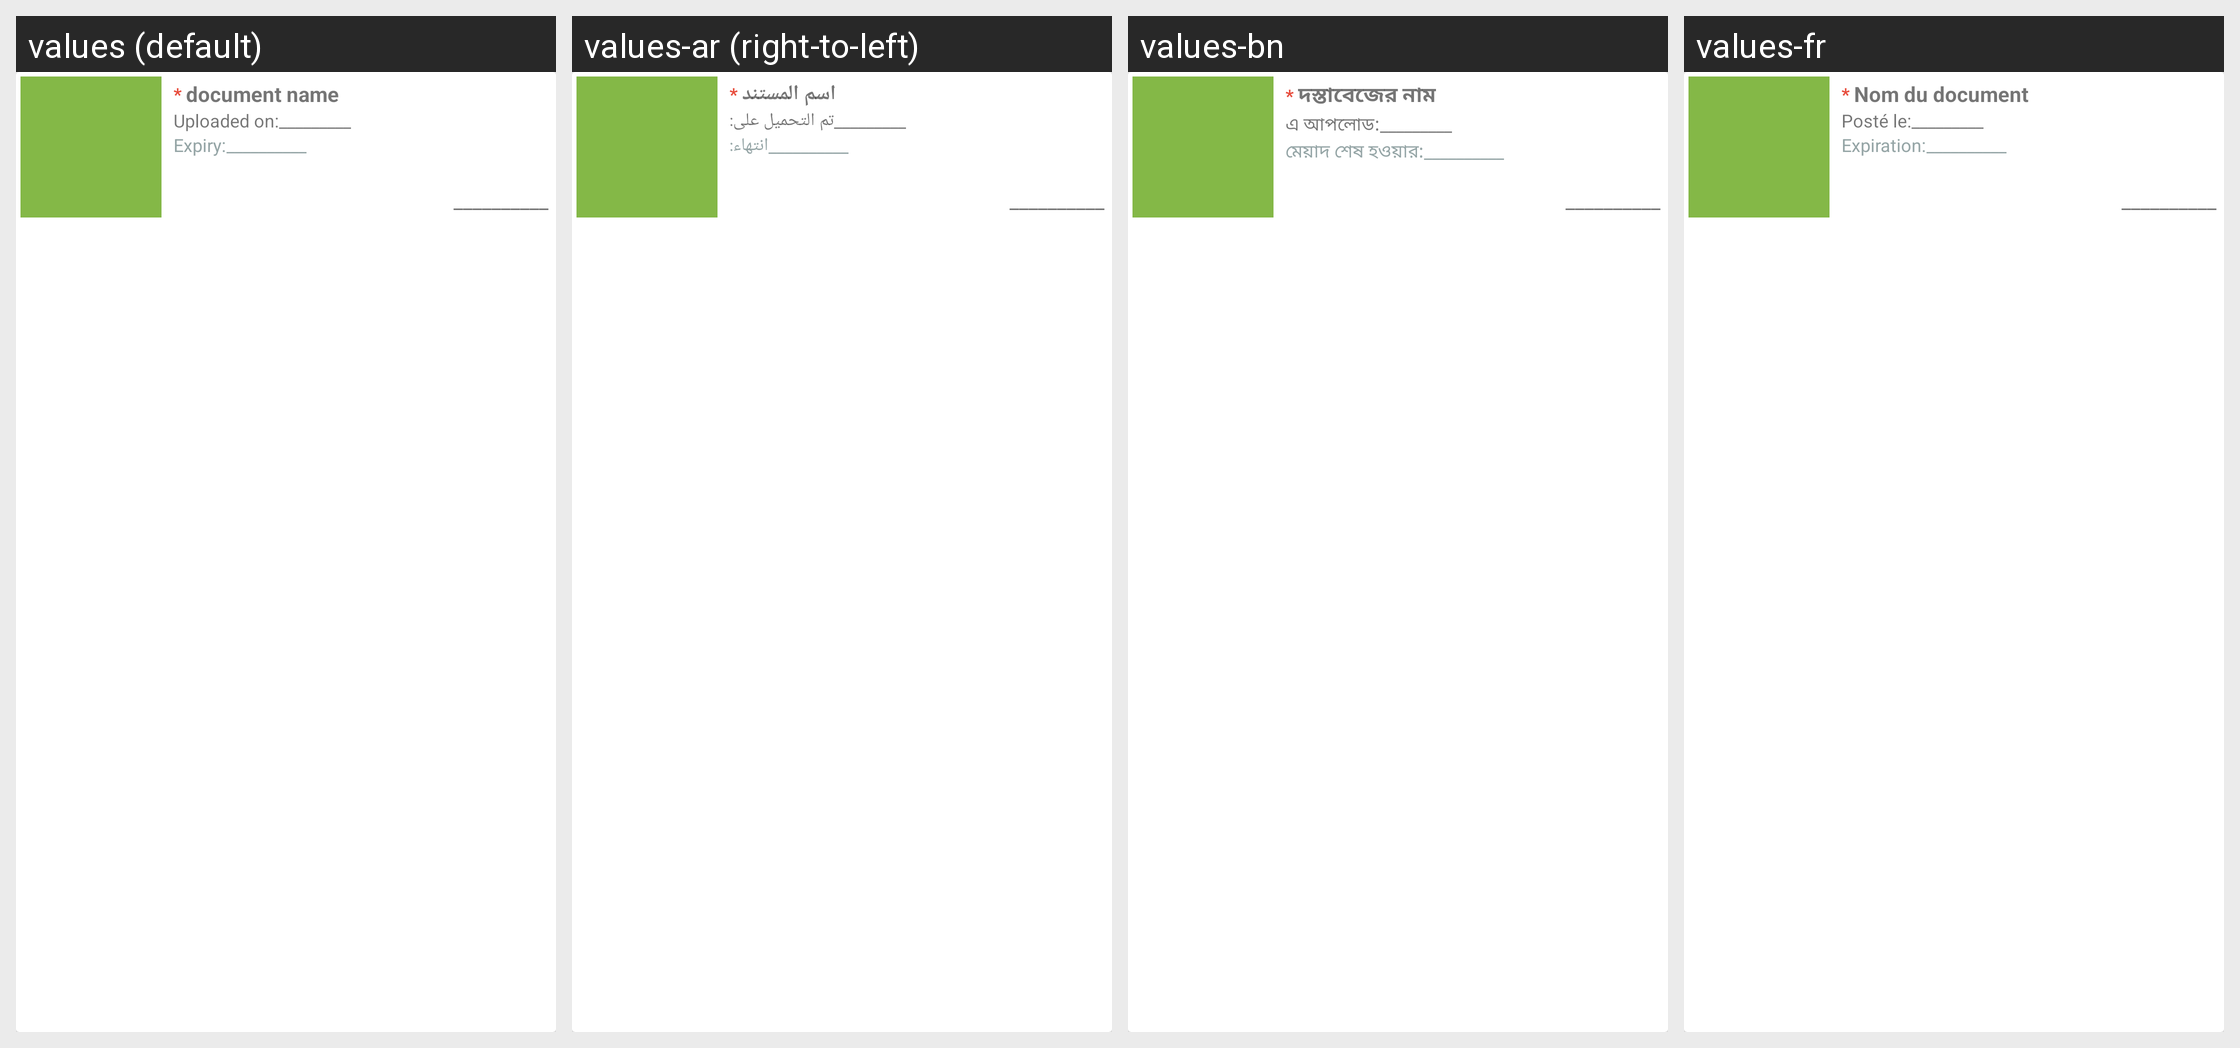

Here is an Android app screen in its default locale and in the app's own translations. Write out the translated-string differences for the strings that appear on this screen.
Android screen res/layout/holder_personal_document_item.xml rendered under 4 locales, left to right: values (default), values-ar (right-to-left), values-bn, values-fr. Device: Nexus 5 (rendered at 1080×1920; each locale shown at half size, 540×960, under a caption strip naming it); theme AppTheme.
Other locales in the repository, not shown: values-es, values-hi, values-mn, values-ne, values-ne-rNP, values-pt, values-ro.
Strings drawn on this screen, with the default value and each locale's value (text and hints the layout hard-codes, and strings that could not be matched under every locale, appear in the picture but are not listed):

document_name
  values: document name
  values-ar: اسم المستند
  values-bn: দস্তাবেজের নাম
  values-fr: Nom du document

uploaded_on
  values: Uploaded on:
  values-ar: تم التحميل على:
  values-bn: এ আপলোড:
  values-fr: Posté le:

expiry
  values: Expiry:
  values-ar: انتهاء:
  values-bn: মেয়াদ শেষ হওয়ার:
  values-fr: Expiration:
